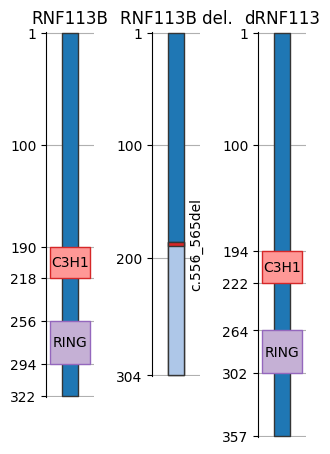

Reproduce this figure in Python. (Note: this script raises an exception after producing the figure.)
# coding=utf-8
# Author: Rion B Correia
# Date: Nov 24, 2021
#
# Description: 
#
#
import matplotlib as mpl
#
mpl.rc('font', size=10)  # controls default text sizes
mpl.rc('axes', titlesize=12)  # fontsize of the axes title
mpl.rc('axes', labelsize=12)  # fontsize of the x and y labels
mpl.rc('xtick', labelsize=10)  # fontsize of the tick labels
mpl.rc('ytick', labelsize=10)  # fontsize of the tick labels
mpl.rc('legend', fontsize=10)  # legend fontsize
mpl.rc('figure', titlesize=12)  # fontsize of the figure title
#
mpl.rcParams['font.family'] = 'Helvetica'
mpl.rcParams['mathtext.fontset'] = 'cm'
import matplotlib.pyplot as plt
import matplotlib.gridspec as gridspec
#

"""
RNF113B
Size: 1-322
Domains:
C3H1: 190-218; RING: 256-294

[redacted]
Size: 1-304
Mutation: Position 186 (10nt deletion)
Domains:
None (due to frameshift)

dRNF113
Size: 1-357
Domains:
C3H1: 194-222; RING: 264-302
"""

if __name__ == '__main__':

    names = ['RNF113B', 'RNF113B del.', 'dRNF113']
    sizes = [322, 304, 357]
    listdomains = [
        [
            {'name': 'C3H1', 'loc': (190, 218), 'facecolor': '#ff9896', 'edgecolor': '#d62728'},
            {'name': 'RING', 'loc': (256, 294), 'facecolor': '#c5b0d5', 'edgecolor': '#9467bd'},
        ],
        [],
        [
            {'name': 'C3H1', 'loc': (194, 222), 'facecolor': '#ff9896', 'edgecolor': '#d62728'},
            {'name': 'RING', 'loc': (264, 302), 'facecolor': '#c5b0d5', 'edgecolor': '#9467bd'},
        ]
    ]

    # Plot
    fig = plt.figure(figsize=(3.3, 4.5))
    gs = gridspec.GridSpec(nrows=max(sizes), ncols=3)
    axes = []

    adjustable = 'datalim'
    aspect = 'auto'

    i = 0
    for name, size, domains in zip(names, sizes, listdomains):

        ax = plt.subplot(gs[:size, i])
        axes.append(ax)
        ax.set(adjustable=adjustable, aspect=aspect, anchor='NE')

        # Hide the right and top spines
        ax.xaxis.set_visible(False)
        ax.spines['bottom'].set_visible(False)
        ax.spines['right'].set_visible(False)
        ax.spines['top'].set_visible(False)

        ax.set_title(name)
        ax.set(adjustable='box', aspect=1/35, anchor='NE')

        # Red background
        ax.fill_between([0.30, 0.70], 1, size, facecolor='#1f77b4', edgecolor='#353535', zorder=2)

        yticks = [1, 100]
        for domain in domains:
            name = domain.get('name')
            y0, y1 = domain.get('loc')
            cx, cy = 0.5, (y0 + (y1 - y0) / 2)
            facecolor = domain.get('facecolor')
            edgecolor = domain.get('edgecolor')
            #
            ax.fill_between([0, 1], y0, y1, facecolor=facecolor, edgecolor=edgecolor, zorder=3)
            ax.annotate(name, xy=(cx, cy), xytext=(cx, cy), xycoords='data', zorder=6, ha='center', va='center')
            #
            yticks.extend([y0, y1])

        if not len(domains):
            yticks += [200]
        yticks += [size]
        ax.set_yticks(yticks)
        ax.set_yticklabels(yticks)
        #
        ax.set_xlim(-0.1, 1.1)
        ax.set_ylim(-.1, size+1)
        ax.grid()
        ax.invert_yaxis()
        i += 1

    axes[1].fill_between([0.30, 0.70], 186, 304, facecolor='#aec7e8', edgecolor='#353535', zorder=3)
    axes[1].fill_between([0.30, 0.70], 186, 190, facecolor='#d62728', edgecolor='#353535', zorder=4)
    cx, cy = 1.02, 188
    axes[1].annotate('c.556_565del', xy=(cx, cy), xytext=(cx, cy), xycoords='data', zorder=6, ha='center', va='center', rotation=90)

    plt.subplots_adjust(left=0.04, right=0.93, bottom=0.04, top=0.94, wspace=0.3)

    wIMGFile = 'images/img-RNF113-protein-structure.pdf'
    plt.savefig(wIMGFile, dpi=300, pad_inches=0.0)
    plt.close()
